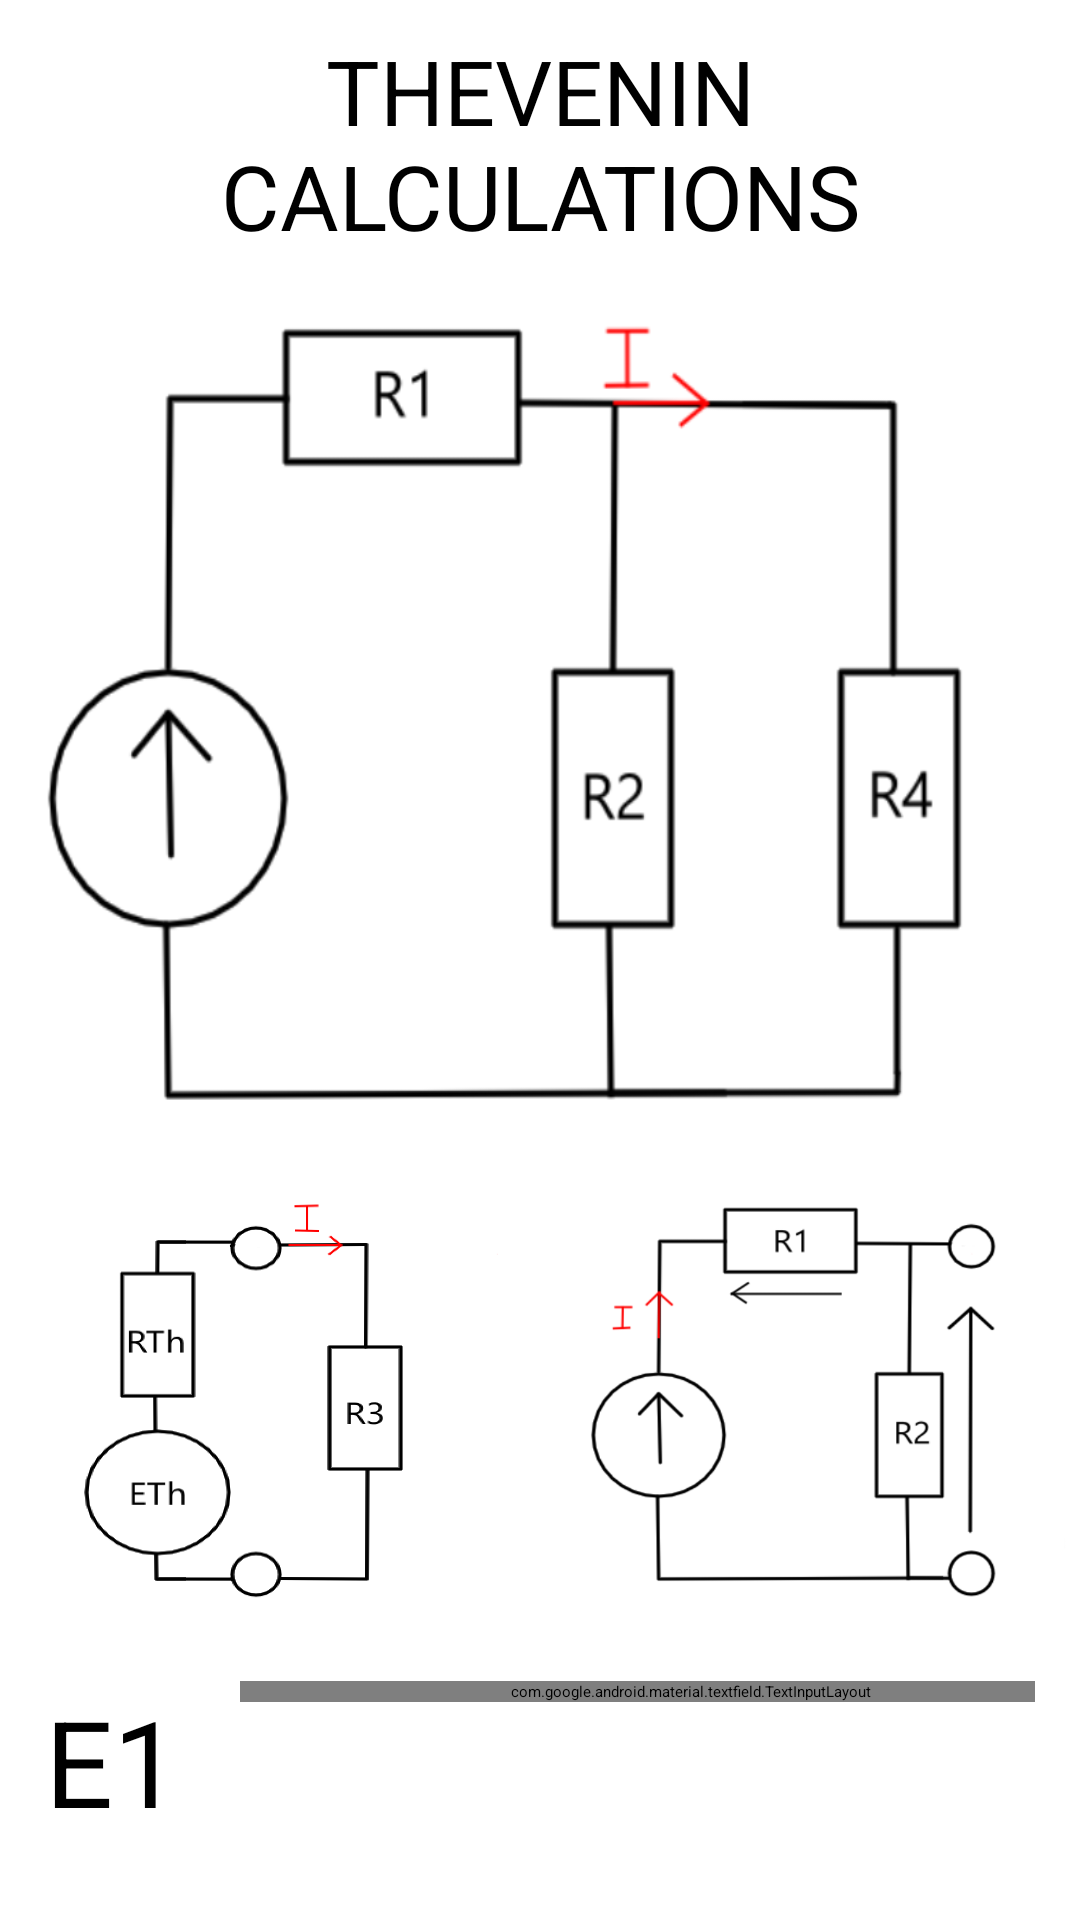

The Android layout XML behind this screen, and the referenced resources:
<!-- AndroidManifest.xml: application theme Theme.App.Starting -->
<!-- res/layout/activity_thevenin.xml -->
<?xml version="1.0" encoding="utf-8"?>
<androidx.appcompat.widget.LinearLayoutCompat xmlns:android="http://schemas.android.com/apk/res/android"
    android:layout_width="match_parent"
    android:layout_height="match_parent">

    <ScrollView
        android:layout_width="match_parent"
        android:layout_height="match_parent"
        android:fillViewport="true">
        <LinearLayout
            android:layout_width="match_parent"
            android:layout_height="wrap_content"
            android:orientation="vertical"
            android:layout_gravity="top|center">
            <TextView
                android:layout_width="match_parent"
                android:layout_height="wrap_content"
                android:gravity="center"
                android:text="Thevenin calculations"
                android:textSize="30sp"
                android:textAllCaps="true"
                android:layout_margin="10sp"
                />

            <TextView
                android:layout_width="match_parent"
                android:layout_height="300sp"
                android:layout_weight="1"
                android:background="@drawable/thevenin_poprawne"
                />
            <LinearLayout
                android:layout_width="match_parent"
                android:layout_height="150sp"
                android:orientation="horizontal"
                android:layout_weight="1">
                <TextView
                    android:layout_width="wrap_content"
                    android:layout_height="wrap_content"
                    android:layout_weight="1"
                    android:background="@drawable/thevenin_a"
                    />
                <TextView
                    android:layout_width="wrap_content"
                    android:layout_height="wrap_content"
                    android:layout_weight="1"
                    android:background="@drawable/thevenin_b"
                    />
            </LinearLayout>

            <LinearLayout
                android:layout_width="match_parent"
                android:layout_height="wrap_content"
                android:orientation="vertical">
                <LinearLayout
                    android:layout_width="match_parent"
                    android:layout_height="wrap_content"
                    android:orientation="horizontal"
                    android:layout_margin="15dp"
                    android:layout_gravity="center"
                    android:layout_weight="1">

                    <TextView
                        android:layout_width="wrap_content"
                        android:layout_height="wrap_content"
                        android:text="E1"
                        android:textSize="40sp"
                        />

                    <com.google.android.material.textfield.TextInputLayout
                        style="@style/Widget.MaterialComponents.TextInputLayout.OutlinedBox"
                        android:layout_width="300dp"
                        android:layout_height="wrap_content"
                        android:layout_marginStart="20dp">

                        <androidx.appcompat.widget.AppCompatEditText
                            android:id="@+id/et_E1"
                            android:layout_width="match_parent"
                            android:layout_height="match_parent"
                            android:hint="Enter source value"
                            android:inputType="numberDecimal"
                            android:textColorHint="@color/design_default_color_primary" />

                    </com.google.android.material.textfield.TextInputLayout>

                </LinearLayout>

                <LinearLayout
                    android:layout_width="match_parent"
                    android:layout_height="wrap_content"
                    android:orientation="horizontal"
                    android:layout_margin="15dp"
                    android:layout_gravity="center"
                    android:layout_weight="1">

                    <TextView
                        android:layout_width="wrap_content"
                        android:layout_height="wrap_content"
                        android:text="R1"
                        android:textSize="40sp"
                        />

                    <com.google.android.material.textfield.TextInputLayout
                        style="@style/Widget.MaterialComponents.TextInputLayout.OutlinedBox"
                        android:layout_width="300dp"
                        android:layout_height="wrap_content"
                        android:layout_marginStart="20dp">

                        <androidx.appcompat.widget.AppCompatEditText
                            android:id="@+id/et_R1"
                            android:layout_width="match_parent"
                            android:layout_height="match_parent"
                            android:hint="Enter resistance value"
                            android:inputType="numberDecimal"
                            android:textColorHint="@color/design_default_color_primary" />

                    </com.google.android.material.textfield.TextInputLayout>

                </LinearLayout>

                <LinearLayout
                    android:layout_width="match_parent"
                    android:layout_height="wrap_content"
                    android:orientation="horizontal"
                    android:layout_margin="15dp"
                    android:layout_gravity="center"
                    android:layout_weight="1">

                    <TextView
                        android:layout_width="wrap_content"
                        android:layout_height="wrap_content"
                        android:text="R2"
                        android:textSize="40sp"
                        />

                    <com.google.android.material.textfield.TextInputLayout
                        style="@style/Widget.MaterialComponents.TextInputLayout.OutlinedBox"
                        android:layout_width="300dp"
                        android:layout_height="wrap_content"
                        android:layout_marginStart="20dp">

                        <androidx.appcompat.widget.AppCompatEditText
                            android:id="@+id/et_R2"
                            android:layout_width="match_parent"
                            android:layout_height="match_parent"
                            android:hint="Enter resistance value"
                            android:inputType="numberDecimal"
                            android:textColorHint="@color/design_default_color_primary" />

                    </com.google.android.material.textfield.TextInputLayout>

                </LinearLayout>

                <LinearLayout
                    android:layout_width="match_parent"
                    android:layout_height="wrap_content"
                    android:orientation="horizontal"
                    android:layout_margin="15dp"
                    android:layout_gravity="center"
                    android:layout_weight="1">

                    <TextView
                        android:layout_width="wrap_content"
                        android:layout_height="wrap_content"
                        android:text="R3"
                        android:textSize="40sp"
                        />

                    <com.google.android.material.textfield.TextInputLayout
                        style="@style/Widget.MaterialComponents.TextInputLayout.OutlinedBox"
                        android:layout_width="300dp"
                        android:layout_height="wrap_content"
                        android:layout_marginStart="20dp">

                        <androidx.appcompat.widget.AppCompatEditText
                            android:id="@+id/et_R3"
                            android:layout_width="match_parent"
                            android:layout_height="match_parent"
                            android:hint="Enter resistance value"
                            android:inputType="numberDecimal"
                            android:textColorHint="@color/design_default_color_primary" />

                    </com.google.android.material.textfield.TextInputLayout>

                </LinearLayout>

            </LinearLayout>


            <TextView
                android:id="@+id/tv_btn_calculate"
                android:layout_width="300sp"
                android:layout_height="100sp"
                android:text="calculate!"
                android:textSize="40sp"
                android:gravity="center"
                android:textColor="@color/white"
                android:textAllCaps="true"
                android:background="@drawable/basic_choice_tile"
                android:layout_weight="1"
                android:layout_marginStart="50sp"/>


            <TextView
                android:id="@+id/tv_rth"
                android:layout_width="match_parent"
                android:layout_height="wrap_content"
                android:text="RTh = ..."
                android:textSize="40sp"
                android:layout_marginStart="10sp"
                android:layout_marginBottom="10sp"
                android:layout_weight="1"
                />
            <TextView
                android:id="@+id/tv_eth"
                android:layout_width="match_parent"
                android:layout_height="wrap_content"
                android:text="ETh = ..."
                android:textSize="40sp"
                android:layout_weight="1"
                android:layout_marginStart="10sp"
                />
            <TextView
                android:id="@+id/tv_i3"
                android:layout_width="match_parent"
                android:layout_height="wrap_content"
                android:text="I 3 = ..."
                android:textSize="40sp"
                android:layout_weight="1"
                android:layout_marginStart="10sp"
                />

            <ImageView
                android:layout_width="match_parent"
                android:layout_height="300sp"
                android:layout_weight="1"
                android:scaleX="0.8"
                android:background="@drawable/thevenin_th"
                />

            <ImageButton
                android:id="@+id/ib_go_back_arrow_dividers"
                android:src="@drawable/baseline_arrow_back_24"
                android:scaleX="3"
                android:scaleY="3"
                android:background="#00000000"
                android:layout_height="100dp"
                android:layout_width="100dp"
                android:contentDescription="Go Back to main Menu"/>

        </LinearLayout>
    </ScrollView>
</androidx.appcompat.widget.LinearLayoutCompat>
<!-- resources referenced by this layout -->
<resources>
  <!-- drawable baseline_arrow_back_24 (drawable) -->
  <vector android:autoMirrored="true" android:height="24dp"
      android:tint="#4CDBCD" android:viewportHeight="24"
      android:viewportWidth="24" android:width="24dp" xmlns:android="http://schemas.android.com/apk/res/android">
      <path android:fillColor="@android:color/white" android:pathData="M20,11H7.83l5.59,-5.59L12,4l-8,8 8,8 1.41,-1.41L7.83,13H20v-2z"/>
  </vector>
  <!-- drawable basic_choice_tile (drawable) -->
  <?xml version="1.0" encoding="utf-8"?>
  <shape xmlns:android="http://schemas.android.com/apk/res/android"
      android:shape="rectangle">
      <stroke android:color="@color/black"
          android:width="5dp"/>
      <solid android:color="#666099"/>
      <corners android:radius="20dp"/>
  
  </shape>
  <!-- drawable thevenin_a: png bitmap (drawable, 22574 bytes) -->
  <!-- drawable thevenin_b: png bitmap (drawable, 42261 bytes) -->
  <!-- drawable thevenin_poprawne: png bitmap (drawable, 33912 bytes) -->
  <!-- drawable thevenin_th: png bitmap (drawable, 28881 bytes) -->
  <style name="Theme.App.Starting" parent="Theme.SplashScreen">
          <item name="windowSplashScreenBackground">#202020</item>
  
          <item name="windowSplashScreenAnimatedIcon">@drawable/baseline_bolt_24</item>
          <item name="postSplashScreenTheme">@style/Theme.LearnElectricCircuitsApp</item>
  
      </style>
  <!-- drawable baseline_bolt_24 (drawable) -->
  <vector android:height="100dp" android:tint="#F3EB52"
      android:viewportHeight="24" android:viewportWidth="24"
      android:width="100dp" xmlns:android="http://schemas.android.com/apk/res/android">
      <group android:pivotX="12"
          android:pivotY="12"
          android:scaleX="0.5"
          android:scaleY="0.5">
  
          <path android:fillColor="@android:color/white" android:pathData="M11,21h-1l1,-7H7.5c-0.58,0 -0.57,-0.32 -0.38,-0.66 0.19,-0.34 0.05,-0.08 0.07,-0.12C8.48,10.94 10.42,7.54 13,3h1l-1,7h3.5c0.49,0 0.56,0.33 0.47,0.51l-0.07,0.15C12.96,17.55 11,21 11,21z"/>
          
      </group>
  </vector>
  <style name="Theme.LearnElectricCircuitsApp" parent="Base.Theme.LearnElectricCircuitsApp" />
  <style name="Base.Theme.LearnElectricCircuitsApp" parent="Theme.Material3.DayNight.NoActionBar">
          
          
      </style>
  <!-- not gathered from this repository: default colours our renderer supplied (Android Studio template values) -->
  <color name="black">#FF000000</color>
  <color name="white">#FFFFFFFF</color>
</resources>
